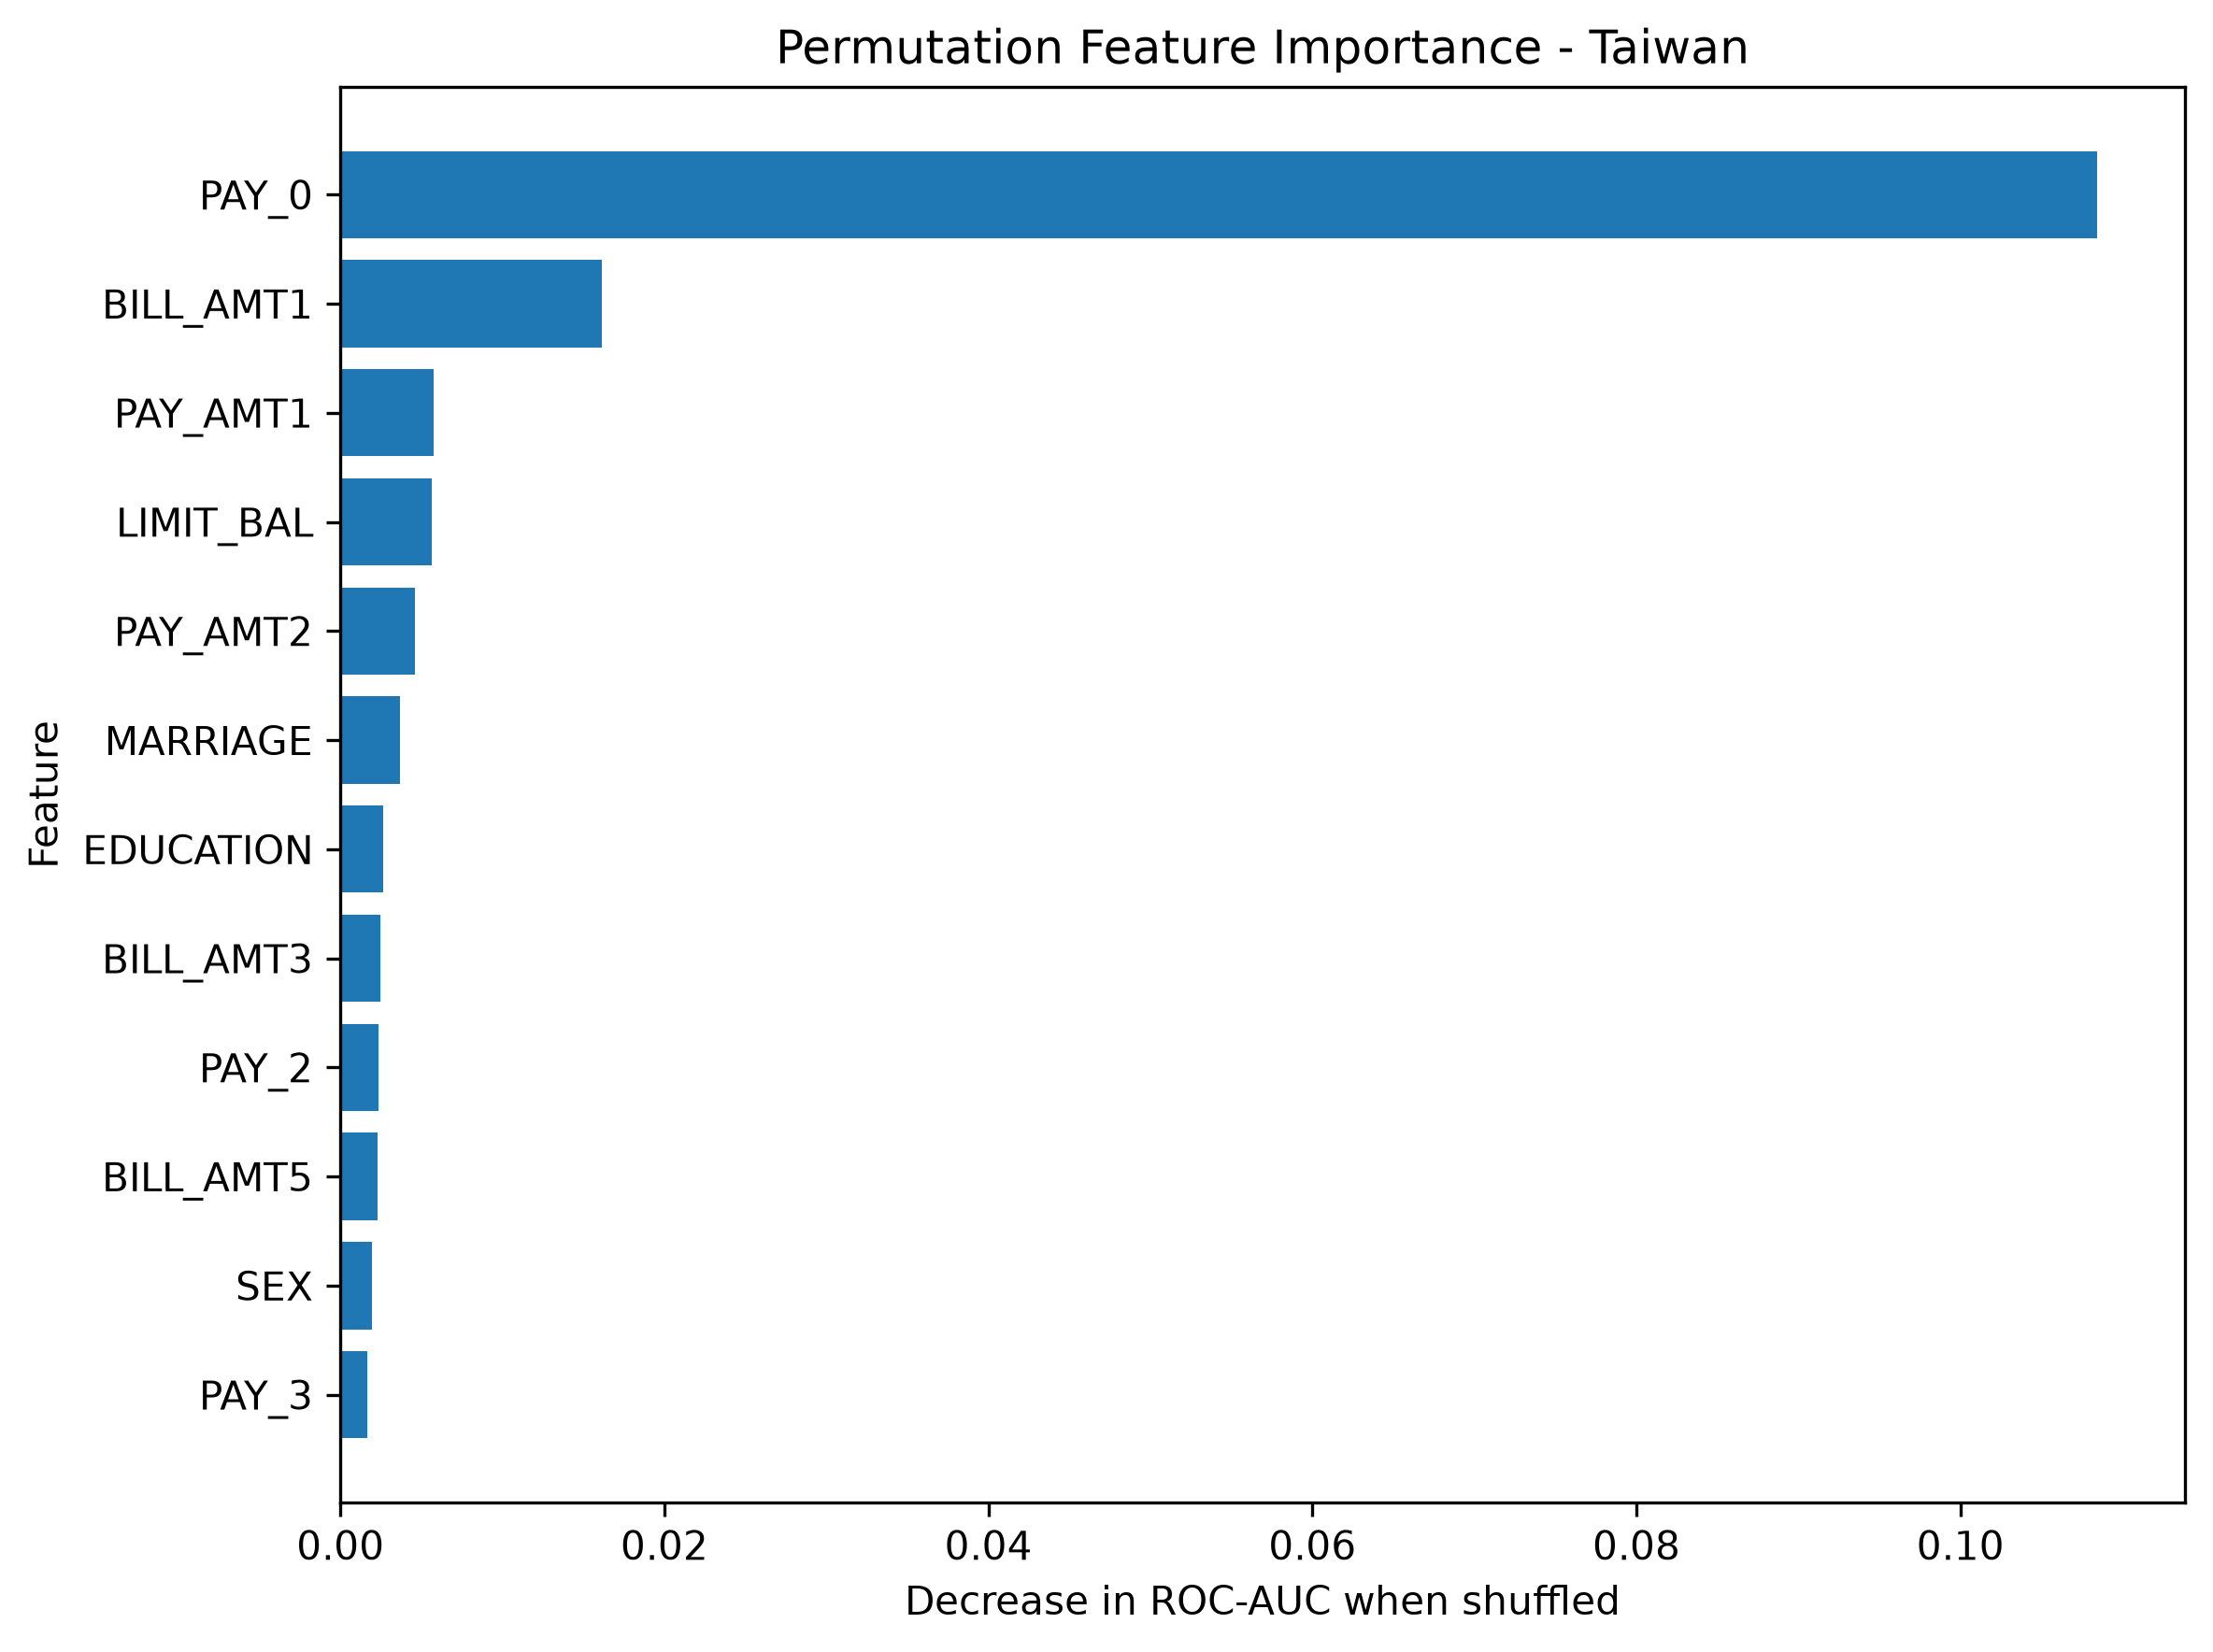

Values plotted in this chart, from the file beside it:
Feature, Importance_Mean, Importance_SD
PAY_0, 0.1084, 0.004828
BILL_AMT1, 0.01614, 0.00269
PAY_AMT1, 0.005726, 0.001111
LIMIT_BAL, 0.005623, 0.001047
PAY_AMT2, 0.004589, 0.001089
MARRIAGE, 0.003675, 0.00088
EDUCATION, 0.002661, 0.001576
BILL_AMT3, 0.002437, 0.001008
PAY_2, 0.002349, 0.001271
BILL_AMT5, 0.002294, 0.0008781
SEX, 0.001967, 0.0007101
PAY_3, 0.001654, 0.001061
AGE, 0.00113, 0.0004832
PAY_AMT4, 0.0009336, 0.00066
BILL_AMT2, 0.0007209, 0.0004196
BILL_AMT6, 0.0006809, 0.0006691
PAY_AMT6, 0.0003425, 0.0004198
PAY_AMT3, 0.0002672, 0.0001957
PAY_AMT5, 0.0001768, 0.000124
PAY_6, 0.0001593, 7.584047209886157e-05
BILL_AMT4, 7.407469325502181e-05, 0.0001747
PAY_5, -6.556095378247306e-05, 4.0300898450265585e-05
PAY_4, -9.949207546299244e-05, 0.0005398
